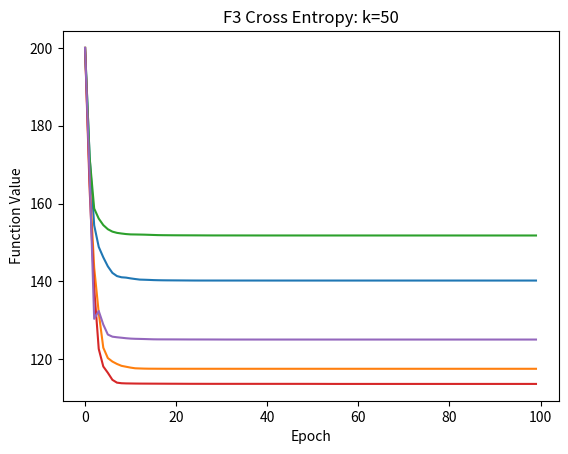

Write the Python code that produced this figure.
import numpy as np
import matplotlib.pyplot as plt

def cross_entropy_f3(k):
    
    mu0 = np.ones((50)) * 2
    sigma0 = np.identity(50)
    epoch = 0
    iteration = 0
    lst = []
    yax = []
    
    while epoch < 100:
        f= 0
        for i in mu0:
            f += i**2
        
        lst.append(f)
        samplescores = []
        samplearrays = []
        for i in range(k):
            sample = np.random.multivariate_normal(mu0,sigma0)
            f_sample = 0
            for j in sample:
                f_sample += j**2
                
            samplescores.append((f_sample,i))
            samplearrays.append(sample)
            
        samplescores.sort()
        
        
        elite = []
        
        for top in range(10):
            elite.append(samplearrays[samplescores[top][1]])
        
        
        mu = np.zeros((50))
        sigma = np.zeros((50,50))
        
        for cand in elite:
           mu += cand
           
        mu = mu / 10
        
        
       
        mu0m = mu0.reshape(-1,1)
        
        
        for e in elite:
            e = e.reshape(-1,1)
            sigma += (e - mu0m) *(e-mu0m).T
        
        sigma = sigma / 10
       
        
        mu0 = mu
        sigma0 = sigma
        epoch += 1
        
        
        if epoch == 100 and iteration < 5:
            epoch = 0
            mu0 = np.ones((50)) * 2
            sigma0 = np.identity(50)
            iteration +=1
            yax.append(lst)
            lst = []
         
    
    return yax



C3= cross_entropy_f3(50)


xax = np.arange(0,100)
plt.xlabel('Epoch')
plt.ylabel('Function Value')
plt.title('F3 Cross Entropy: k=50')

for i in C3:
    plt.plot(xax,i)

plt.show()
  